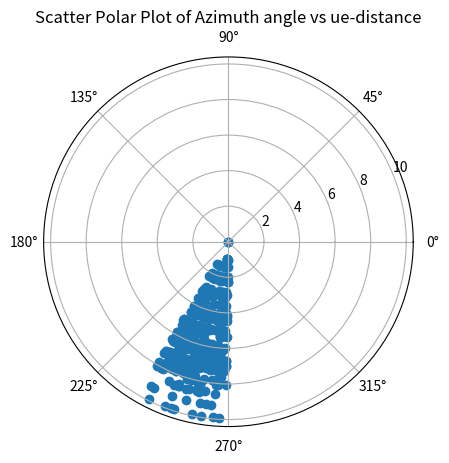

Here is the Python script that generated this plot:
# -*- coding: utf-8 -*-
"""
Created on Fri Dec 13 09:31:28 2019

[redacted]
"""

import numpy as np
import pandas as pd
from numpy.random import randint
import random
import matplotlib.pyplot as plt

grid_size = 8;
no_of_dataset = 5000;
graph_beam_number = 8;
beam_angle = 30;

df = pd.DataFrame(columns=['x_coordinate', 'y_coordinate', 'Azimuth', 'Elevation', 'Beam Strength(dB)','Beam Number'])

azimuthRad_list=[]
radius_list = []

fig = plt.figure()

ax = plt.subplot(111, projection='polar')

for i in range(no_of_dataset):
    azimuthAng = random.uniform(0,361)
    
    coor_list = list(randint(grid_size, size=2))
    df.loc[i] = coor_list + [azimuthAng] + [random.uniform(0,90)] + [randint(-30,-19)] + [int(azimuthAng/beam_angle)]
    
    if int(azimuthAng/beam_angle)==graph_beam_number:
        azimuthRad_list.append(int(azimuthAng)*np.pi/180)
        radius_list.append((coor_list[0]**2 + coor_list[1]**2)**(0.5))
        
export_csv = df.to_csv (r'export_dataframe.csv', index = None, header=True)
ax.scatter(azimuthRad_list, radius_list)
plt.title('Scatter Polar Plot of Azimuth angle vs ue-distance')
plt.show()
fig.savefig('Beam_scatter-plot.jpg')